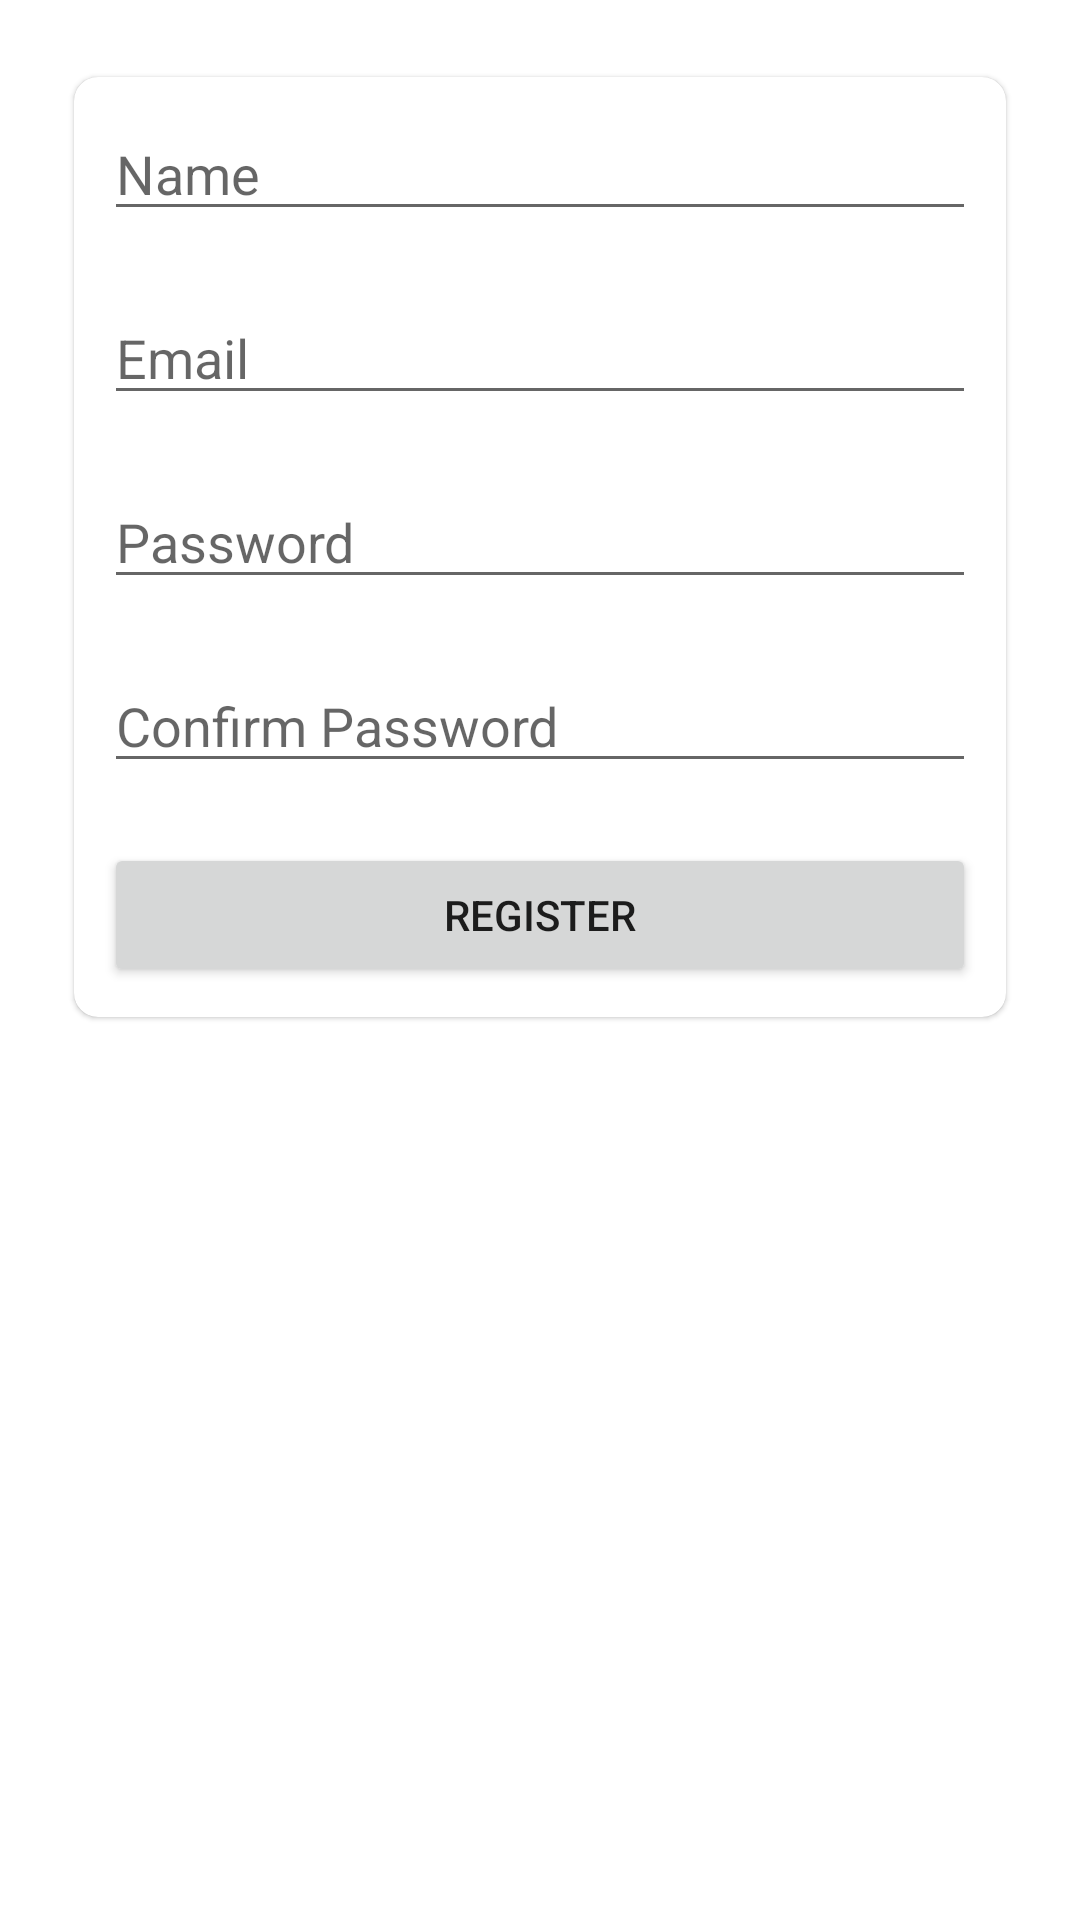

This screen was rendered from an Android layout file. Write that file and the resources it references.
<!-- AndroidManifest.xml: application theme Theme.EventCheckin -->
<!-- res/layout/activity_register.xml -->
<?xml version="1.0" encoding="utf-8"?>
<LinearLayout xmlns:android="http://schemas.android.com/apk/res/android"
    xmlns:app="http://schemas.android.com/apk/res-auto"
    xmlns:tools="http://schemas.android.com/tools"
    android:layout_width="match_parent"
    android:layout_height="wrap_content"
    android:orientation="vertical"
    android:layout_gravity="center"
    tools:context="dev.magaiver.eventcheckin.presentation.ui.login.RegisterActivity">

    <com.google.android.material.card.MaterialCardView
        android:layout_width="match_parent"
        android:layout_height="wrap_content"
        app:cardCornerRadius="8dp"
        app:cardUseCompatPadding="true"
        android:layout_margin="20dp">

        <androidx.appcompat.widget.LinearLayoutCompat
            android:layout_width="match_parent"
            android:layout_height="match_parent"
            android:orientation="vertical">

            <EditText
                android:id="@+id/edName"
                android:layout_width="match_parent"
                android:layout_height="wrap_content"
                android:layout_margin="10dp"
                android:ems="10"
                android:autofillHints="@string/prompt_name"
                android:hint="@string/prompt_name"
                android:inputType="textPersonName"
                android:selectAllOnFocus="true"
                tools:layout_editor_absoluteX="35dp" />

            <EditText
                android:id="@+id/edEmail"
                android:layout_width="match_parent"
                android:layout_height="wrap_content"
                android:layout_margin="10dp"
                android:ems="10"
                android:autofillHints="@string/prompt_email"
                android:hint="@string/prompt_email"
                android:inputType="textEmailAddress"
                android:selectAllOnFocus="true"
                tools:layout_editor_absoluteX="35dp"
                tools:layout_editor_absoluteY="89dp" />

            <EditText
                android:id="@+id/edPassword"
                android:layout_width="match_parent"
                android:layout_height="wrap_content"
                android:layout_margin="10dp"
                android:ems="10"
                android:autofillHints="@string/prompt_password"
                android:hint="@string/prompt_password"
                android:inputType="textPassword"
                tools:layout_editor_absoluteX="40dp"
                tools:layout_editor_absoluteY="159dp" />

            <EditText
                android:id="@+id/edConfirmPassword"
                android:layout_width="match_parent"
                android:layout_height="wrap_content"
                android:layout_margin="10dp"
                android:ems="10"
                android:autofillHints="@string/prompt_password"
                android:hint="@string/prompt_confirm_password"
                android:inputType="textPassword"
                tools:layout_editor_absoluteX="40dp"
                tools:layout_editor_absoluteY="242dp" />

            <Button
                android:id="@+id/btnRegister"
                android:layout_width="match_parent"
                android:layout_height="wrap_content"
                android:layout_margin="10dp"
                android:text="@string/btnRegister"
            />
        </androidx.appcompat.widget.LinearLayoutCompat>

    </com.google.android.material.card.MaterialCardView>

</LinearLayout>
<!-- resources referenced by this layout -->
<resources>
  <string name="btnRegister">Register</string>
  <string name="prompt_confirm_password">Confirm Password</string>
  <string name="prompt_email">Email</string>
  <string name="prompt_name">Name</string>
  <string name="prompt_password">Password</string>
  <style name="Theme.EventCheckin" parent="Theme.MaterialComponents.Light.NoActionBar">
          
          <item name="colorPrimary">@color/blue_univates</item>
          <item name="colorPrimaryVariant">@color/blue_univates</item>
          <item name="colorOnPrimary">@color/white</item>
          
          <item name="colorSecondary">@color/blue_univates</item>
          <item name="colorSecondaryVariant">@color/teal_700</item>
          <item name="colorOnSecondary">@color/mtrl_on_primary_emphasis_high_type</item>
          
          <item name="android:statusBarColor" tools:targetApi="l">?attr/colorPrimaryVariant</item>
          
  
          <item name="android:windowTranslucentStatus">true</item>
      </style>
  <color name="blue_univates">#FF07488C</color>
  <color name="white">#FFFFFFFF</color>
  <color name="teal_700">#FF018786</color>
</resources>
